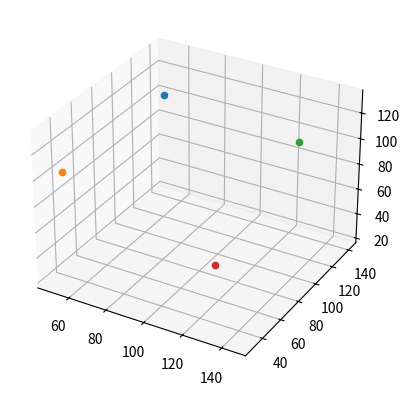

Source code (Python):
#To-do:
#1 make random velocity proportional to pottential
    #to make it bounce off really fast when they are too close together
#2 low-priority: Convert to numpy to make more effectient

import random, math, time, copy, csv
import matplotlib.pyplot as plt

box_size = 150 #volume
ep = 1 #minimum pottential in u-units (uday-units)
sig = 100 #distance in u-units where pottential is zero
offset_limit = 2 #temp

def show(particles, save):
    fig = plt.figure()
    ax = fig.add_subplot(projection="3d")
    for particle in particles:
        ax.scatter(particle[0], particle[1],particle[2])
    if save is True: plt.savefig("particles.jpg") 
    plt.show()


def spawn_particles(n):
    particles = []
    for i in range(n):
        particle = [random.randint(0, box_size), random.randint(0, box_size), random.randint(0, box_size)]
        particles.append(particle)
    return particles

def random_offset(particles):
    particles_copy = copy.deepcopy(particles)
    for particle in particles_copy:
        #print(particle, "before")
        particle[0] = abs(particle[0] + random.randint(-offset_limit, offset_limit)) if particle[0] < box_size-offset_limit else abs(particle[0]-offset_limit)
        particle[1] = abs(particle[1] + random.randint(-offset_limit, offset_limit)) if particle[1] < box_size-offset_limit else abs(particle[1]-offset_limit)
        particle[2] = abs(particle[2] + random.randint(-offset_limit, offset_limit)) if particle[2] < box_size-offset_limit else abs(particle[2]-offset_limit)
        #print(particle, "after")
    return particles_copy

def distance(particles):
    distance_table = []
    for particle1 in particles:
        temp_table = []
        for particle2 in particles:
            distance = math.sqrt((particle2[0]-particle1[0])**2 + (particle2[1]-particle1[1])**2+ (particle2[2]-particle1[2])**2)
            temp_table.append(distance)
        distance_table.append(temp_table)
    return distance_table

def pottential(distances):
    pot_table = []
    for distance_x in distances:
        temp_table = []
        for distance in distance_x:
            r = distance
            pottential = 0 if distance == 0 else 4*ep*(((sig/r)**12) - ((sig/r)**6))
            temp_table.append(pottential)
        pot_table.append(temp_table)
    return pot_table    

def compute(potts):
    sum = 0
    for i in potts:
        for j in i:
            sum+=j
    return sum/2

particles = spawn_particles(4)
iteration = 0
info = []

while True:
    distance_ = distance(particles)
    potts = pottential(distance_)
    pott = compute(potts)
#debug point
    offset_particles = random_offset(particles)
    distance_o = distance(offset_particles)
    potts_o = pottential(distance_o)
    pott_o = compute(potts_o)


    #Send to LOCAL minima
    negative_pott = pott<0
    negative_pott_o = pott_o<0
    if negative_pott and negative_pott_o: 
        comparisn = pott > pott_o
    elif not negative_pott and not negative_pott_o:
        comparisn = pott > pott_o
    else:
        comparisn = abs(pott) > abs(pott_o)

    if comparisn: #dig between local and global
        particles = offset_particles
        print("yeah ") 
    else:
        print("no ")

    #Write data to CSV
    data = [distance_[0][1], distance_o[0][1], pott, pott_o]
    file_name = "eggs2.csv"
    if iteration == 0:
        with open(file_name, 'w', newline='\n') as csvfile:
            writer = csv.writer(csvfile, delimiter=',')
            writer.writerow(data)
    else:
        with open(file_name, 'a', newline='\n') as csvfile:
            writer = csv.writer(csvfile, delimiter=',')
            writer.writerow(data)
    
    if iteration >= 1000:
        break
    iteration+=1
show(particles, save=True)    
